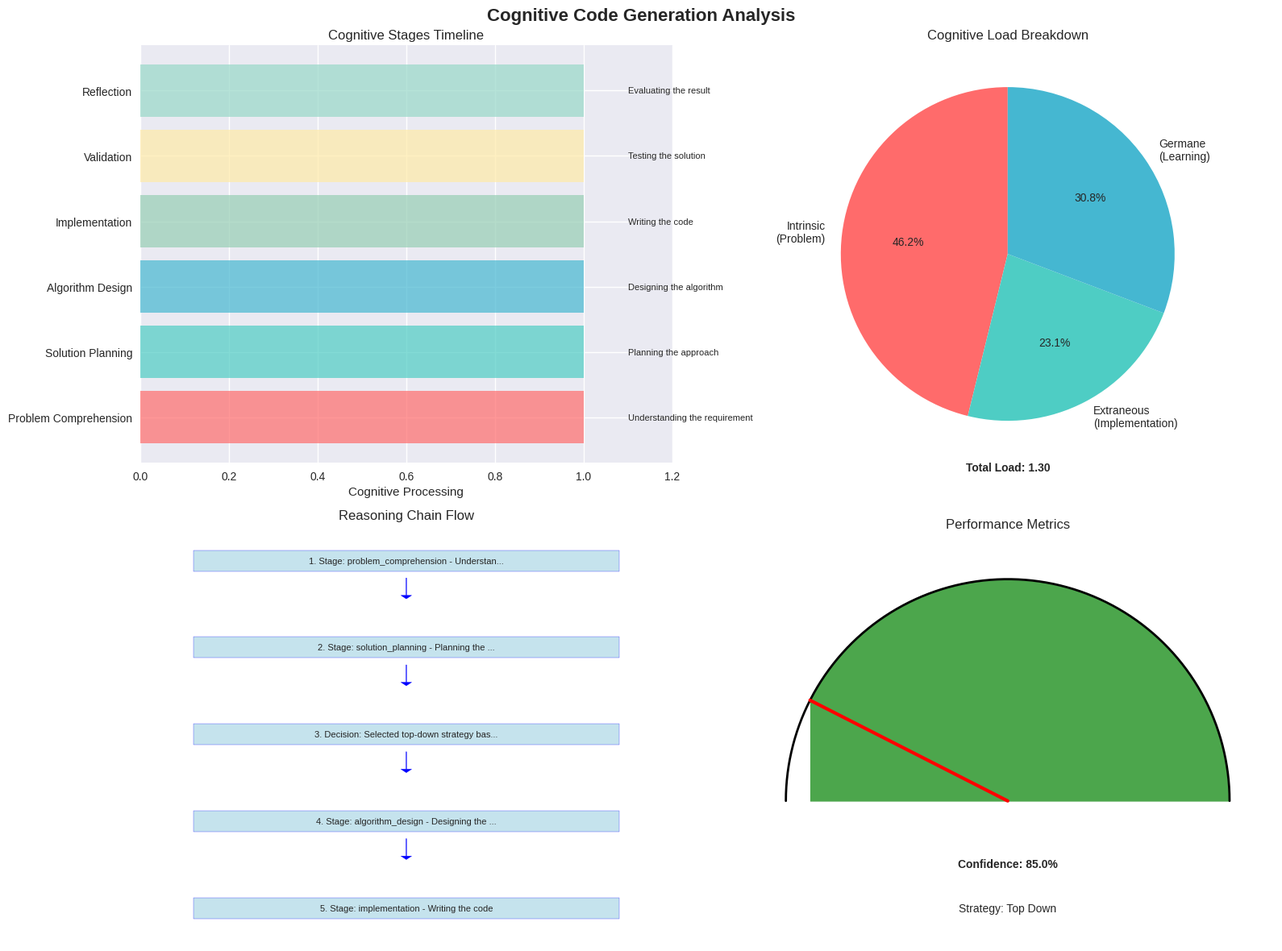
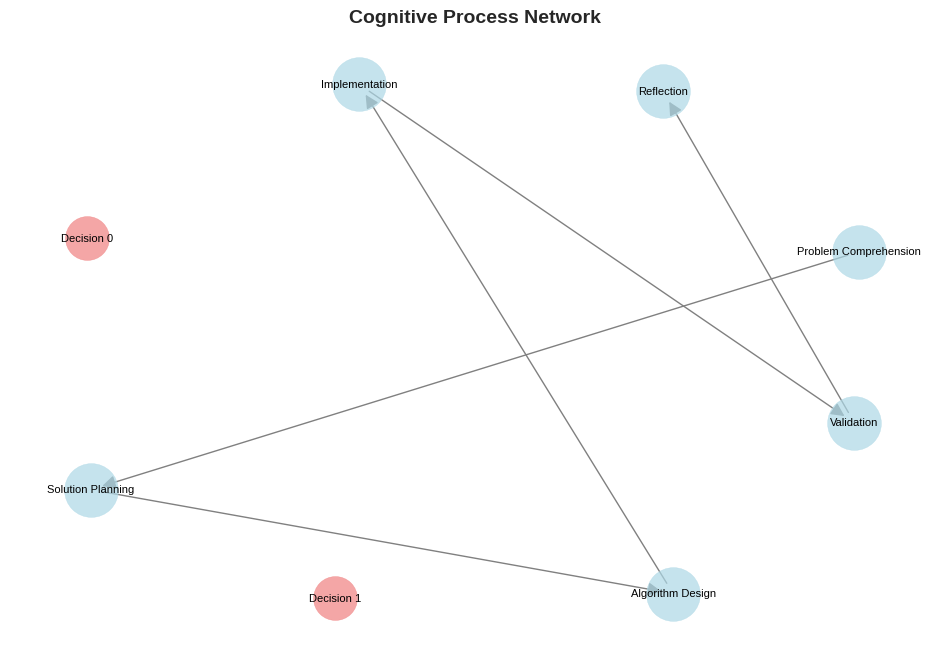

Reproduce these figures in Python, in order.
"""
Cognitive Process Visualization System

This module provides visualization capabilities for cognitive code generation processes,
enabling researchers to analyze and understand the cognitive workflow.
"""

import json
import matplotlib.pyplot as plt
import networkx as nx
from pathlib import Path
from typing import Dict, List, Any, Optional, Tuple
import seaborn as sns
from datetime import datetime
import pandas as pd
import numpy as np


class CognitiveVisualizer:
    """
    Visualizes cognitive processes during code generation

    Provides multiple visualization types for analyzing cognitive workflow,
    decision-making processes, and cognitive load patterns.
    """

    def __init__(self, style: str = "seaborn-v0_8"):
        """Initialize visualizer with specified style"""
        try:
            plt.style.use(style)
        except:
            plt.style.use("default")

        self.colors = {
            "problem_comprehension": "#FF6B6B",
            "solution_planning": "#4ECDC4",
            "algorithm_design": "#45B7D1",
            "implementation": "#96CEB4",
            "validation": "#FFEAA7",
            "optimization": "#DDA0DD",
            "reflection": "#98D8C8"
        }

    def visualize_cognitive_workflow(self, analysis_data: Dict[str, Any], output_path: Optional[str] = None):
        """
        Create comprehensive visualization of cognitive workflow

        Args:
            analysis_data: Cognitive analysis data from generation session
            output_path: Path to save visualization (optional)
        """
        fig, axes = plt.subplots(2, 2, figsize=(16, 12))
        fig.suptitle("Cognitive Code Generation Analysis", fontsize=16, fontweight='bold')

        # 1. Cognitive Stages Timeline
        self._plot_cognitive_stages(analysis_data, axes[0, 0])

        # 2. Cognitive Load Breakdown
        self._plot_cognitive_load(analysis_data, axes[0, 1])

        # 3. Reasoning Chain Flow
        self._plot_reasoning_chain(analysis_data, axes[1, 0])

        # 4. Strategy and Confidence Metrics
        self._plot_metrics(analysis_data, axes[1, 1])

        plt.tight_layout()

        if output_path:
            plt.savefig(output_path, dpi=300, bbox_inches='tight')
            print(f"📊 Visualization saved to: {output_path}")
        else:
            plt.show()

        return fig

    def _plot_cognitive_stages(self, analysis_data: Dict[str, Any], ax):
        """Plot cognitive stages timeline"""
        stages = analysis_data.get("thinking_stages", [])

        if not stages:
            ax.text(0.5, 0.5, "No cognitive stages data", ha='center', va='center')
            ax.set_title("Cognitive Stages Timeline")
            return

        stage_names = [stage.get("stage", "unknown") for stage in stages]
        stage_colors = [self.colors.get(stage, "#cccccc") for stage in stage_names]

        y_pos = np.arange(len(stage_names))

        # Create horizontal bar chart
        bars = ax.barh(y_pos, [1] * len(stage_names), color=stage_colors, alpha=0.7)

        ax.set_yticks(y_pos)
        ax.set_yticklabels([stage.replace("_", " ").title() for stage in stage_names])
        ax.set_xlabel("Cognitive Processing")
        ax.set_title("Cognitive Stages Timeline")
        ax.set_xlim(0, 1.2)

        # Add stage focus as text
        for i, stage in enumerate(stages):
            focus = stage.get("focus", "")[:30] + "..." if len(stage.get("focus", "")) > 30 else stage.get("focus", "")
            ax.text(1.1, i, focus, va='center', fontsize=8)

    def _plot_cognitive_load(self, analysis_data: Dict[str, Any], ax):
        """Plot cognitive load breakdown"""
        load_data = analysis_data.get("cognitive_load", {})

        if not load_data:
            ax.text(0.5, 0.5, "No cognitive load data", ha='center', va='center')
            ax.set_title("Cognitive Load Analysis")
            return

        loads = [
            load_data.get("intrinsic_load", 0),
            load_data.get("extraneous_load", 0),
            load_data.get("germane_load", 0)
        ]
        labels = ["Intrinsic\n(Problem)", "Extraneous\n(Implementation)", "Germane\n(Learning)"]
        colors = ["#FF6B6B", "#4ECDC4", "#45B7D1"]

        # Create pie chart
        wedges, texts, autotexts = ax.pie(loads, labels=labels, colors=colors, autopct='%1.1f%%',
                                          startangle=90)

        ax.set_title("Cognitive Load Breakdown")

        # Add total load indicator
        total_load = load_data.get("total_load", sum(loads))
        ax.text(0, -1.3, f"Total Load: {total_load:.2f}", ha='center', fontweight='bold')

    def _plot_reasoning_chain(self, analysis_data: Dict[str, Any], ax):
        """Plot reasoning chain as a flow diagram"""
        reasoning_chain = analysis_data.get("reasoning_chain", [])

        if not reasoning_chain:
            ax.text(0.5, 0.5, "No reasoning chain data", ha='center', va='center')
            ax.set_title("Reasoning Chain Flow")
            return

        # Create simple flow chart
        y_positions = np.linspace(1, 0, len(reasoning_chain))

        for i, step in enumerate(reasoning_chain):
            # Truncate long text
            text = step[:40] + "..." if len(step) > 40 else step

            # Draw box
            box = plt.Rectangle((0.1, y_positions[i] - 0.03), 0.8, 0.06,
                              facecolor='lightblue', edgecolor='blue', alpha=0.7)
            ax.add_patch(box)

            # Add text
            ax.text(0.5, y_positions[i], f"{i+1}. {text}", ha='center', va='center',
                   fontsize=8, wrap=True)

            # Draw arrow to next step
            if i < len(reasoning_chain) - 1:
                ax.arrow(0.5, y_positions[i] - 0.05, 0, -0.05,
                        head_width=0.02, head_length=0.01, fc='blue', ec='blue')

        ax.set_xlim(0, 1)
        ax.set_ylim(-0.1, 1.1)
        ax.set_title("Reasoning Chain Flow")
        ax.axis('off')

    def _plot_metrics(self, analysis_data: Dict[str, Any], ax):
        """Plot strategy and confidence metrics"""
        confidence = analysis_data.get("confidence", 0)
        strategy = analysis_data.get("strategy_used", "unknown")

        # Create gauge-like visualization for confidence
        angles = np.linspace(0, np.pi, 100)
        confidence_angle = confidence * np.pi

        # Draw semicircle gauge
        x = np.cos(angles)
        y = np.sin(angles)
        ax.plot(x, y, 'k-', linewidth=2)

        # Fill confidence area
        confidence_x = np.cos(np.linspace(0, confidence_angle, int(confidence * 100)))
        confidence_y = np.sin(np.linspace(0, confidence_angle, int(confidence * 100)))
        ax.fill_between(confidence_x, 0, confidence_y, alpha=0.7, color='green')

        # Add needle
        needle_angle = confidence_angle
        ax.plot([0, np.cos(needle_angle)], [0, np.sin(needle_angle)], 'r-', linewidth=3)

        # Add labels
        ax.text(0, -0.3, f"Confidence: {confidence:.1%}", ha='center', fontweight='bold')
        ax.text(0, -0.5, f"Strategy: {strategy.replace('_', ' ').title()}", ha='center')

        ax.set_xlim(-1.2, 1.2)
        ax.set_ylim(-0.6, 1.2)
        ax.set_aspect('equal')
        ax.axis('off')
        ax.set_title("Performance Metrics")

    def create_cognitive_network(self, analysis_data: Dict[str, Any], output_path: Optional[str] = None):
        """
        Create network visualization of cognitive relationships

        Args:
            analysis_data: Cognitive analysis data
            output_path: Path to save network diagram
        """
        fig, ax = plt.subplots(1, 1, figsize=(12, 8))

        # Create network graph
        G = nx.DiGraph()

        # Add cognitive stages as nodes
        stages = analysis_data.get("thinking_stages", [])
        for i, stage in enumerate(stages):
            stage_name = stage.get("stage", f"stage_{i}")
            G.add_node(stage_name,
                      type="cognitive_stage",
                      focus=stage.get("focus", ""))

        # Add edges between consecutive stages
        for i in range(len(stages) - 1):
            current_stage = stages[i].get("stage", f"stage_{i}")
            next_stage = stages[i+1].get("stage", f"stage_{i+1}")
            G.add_edge(current_stage, next_stage)

        # Add decision nodes
        decisions = analysis_data.get("cognitive_trace", {}).get("decisions", [])
        for i, decision in enumerate(decisions):
            decision_node = f"decision_{i}"
            G.add_node(decision_node,
                      type="decision",
                      reasoning=decision.get("reasoning", ""))

        # Layout and draw
        pos = nx.spring_layout(G, k=3, iterations=50)

        # Draw nodes with different colors based on type
        stage_nodes = [n for n, d in G.nodes(data=True) if d.get("type") == "cognitive_stage"]
        decision_nodes = [n for n, d in G.nodes(data=True) if d.get("type") == "decision"]

        nx.draw_networkx_nodes(G, pos, nodelist=stage_nodes,
                              node_color='lightblue', node_size=1500, alpha=0.7)
        nx.draw_networkx_nodes(G, pos, nodelist=decision_nodes,
                              node_color='lightcoral', node_size=1000, alpha=0.7)

        # Draw edges
        nx.draw_networkx_edges(G, pos, edge_color='gray', arrows=True, arrowsize=20)

        # Draw labels
        labels = {node: node.replace("_", " ").title() for node in G.nodes()}
        nx.draw_networkx_labels(G, pos, labels, font_size=8)

        ax.set_title("Cognitive Process Network", fontsize=14, fontweight='bold')
        ax.axis('off')

        if output_path:
            plt.savefig(output_path, dpi=300, bbox_inches='tight')
            print(f"🕸️ Network visualization saved to: {output_path}")
        else:
            plt.show()

        return fig

    def generate_cognitive_report(self, session_dir: str, output_name: str = "cognitive_report"):
        """
        Generate comprehensive cognitive analysis report with visualizations

        Args:
            session_dir: Directory containing cognitive analysis data
            output_name: Name for output files
        """
        session_path = Path(session_dir)
        analysis_file = session_path / "cognitive_analysis.json"

        if not analysis_file.exists():
            print(f"❌ Analysis file not found: {analysis_file}")
            return

        # Load analysis data
        with open(analysis_file, 'r', encoding='utf-8') as f:
            analysis_data = json.load(f)

        # Create visualizations
        workflow_viz_path = session_path / f"{output_name}_workflow.png"
        network_viz_path = session_path / f"{output_name}_network.png"

        print("🎨 Generating cognitive visualizations...")

        # Generate workflow visualization
        self.visualize_cognitive_workflow(analysis_data, str(workflow_viz_path))

        # Generate network visualization
        self.create_cognitive_network(analysis_data, str(network_viz_path))

        print(f"✅ Cognitive report generated successfully!")
        print(f"📊 Workflow visualization: {workflow_viz_path}")
        print(f"🕸️ Network visualization: {network_viz_path}")

        return {
            "workflow_viz": str(workflow_viz_path),
            "network_viz": str(network_viz_path),
            "analysis_data": analysis_data
        }


def demonstrate_visualization():
    """Demonstrate the cognitive visualization system"""
    # Sample analysis data for demonstration
    sample_data = {
        "thinking_stages": [
            {"stage": "problem_comprehension", "focus": "Understanding the requirement"},
            {"stage": "solution_planning", "focus": "Planning the approach"},
            {"stage": "algorithm_design", "focus": "Designing the algorithm"},
            {"stage": "implementation", "focus": "Writing the code"},
            {"stage": "validation", "focus": "Testing the solution"},
            {"stage": "reflection", "focus": "Evaluating the result"}
        ],
        "cognitive_load": {
            "intrinsic_load": 0.6,
            "extraneous_load": 0.3,
            "germane_load": 0.4,
            "total_load": 1.3
        },
        "reasoning_chain": [
            "Stage: problem_comprehension - Understanding the requirement",
            "Stage: solution_planning - Planning the approach",
            "Decision: Selected top-down strategy based on problem complexity",
            "Stage: algorithm_design - Designing the algorithm",
            "Stage: implementation - Writing the code"
        ],
        "confidence": 0.85,
        "strategy_used": "top_down",
        "cognitive_trace": {
            "decisions": [
                {"reasoning": "Selected top-down strategy based on problem complexity"},
                {"reasoning": "Chose iterative approach for better readability"}
            ]
        }
    }

    visualizer = CognitiveVisualizer()

    print("🎨 Demonstrating cognitive visualization...")
    visualizer.visualize_cognitive_workflow(sample_data)
    visualizer.create_cognitive_network(sample_data)


if __name__ == "__main__":
    demonstrate_visualization()
